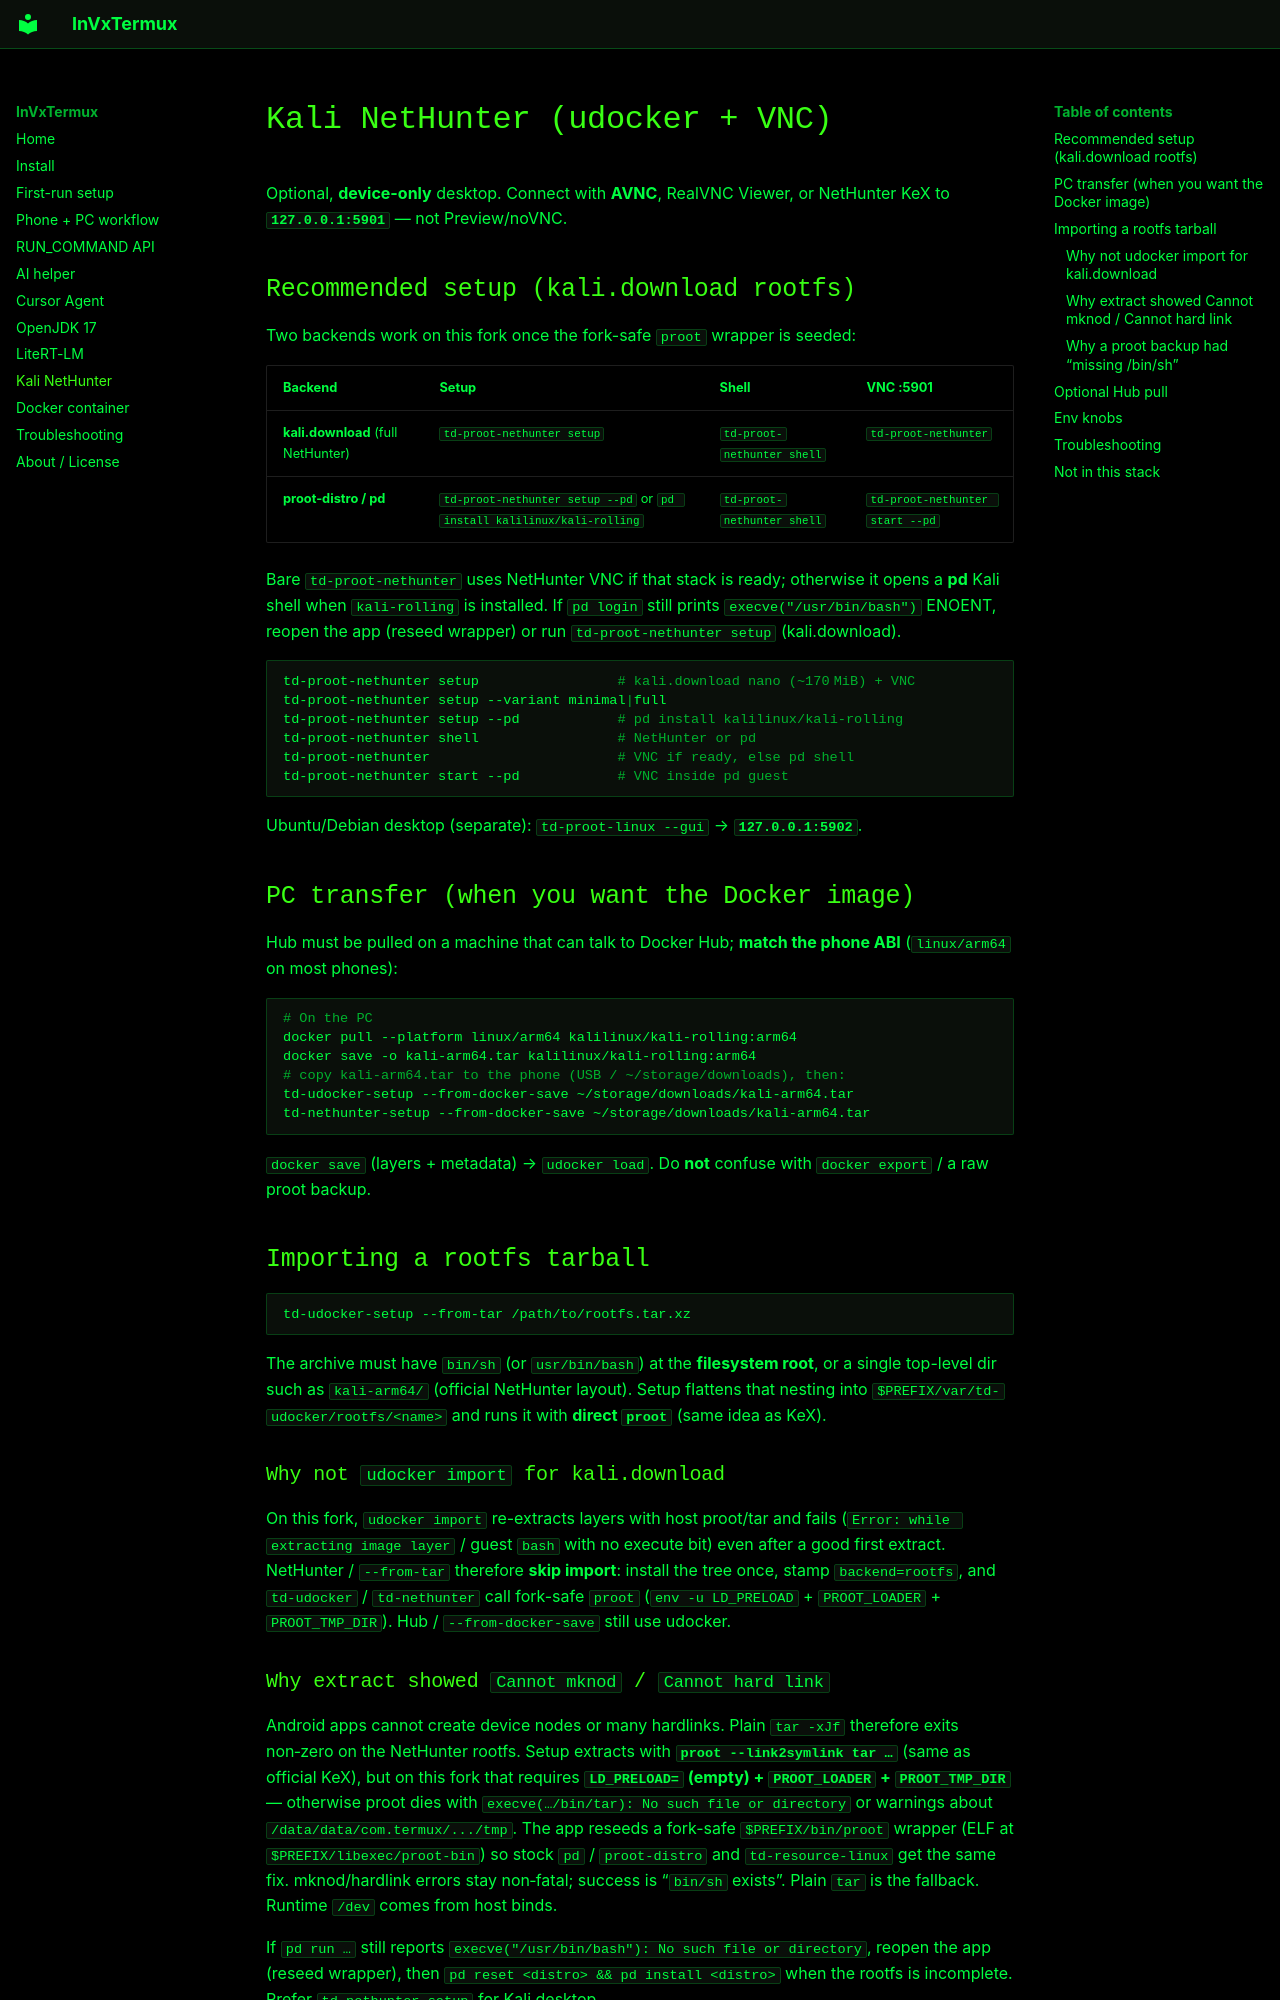

repository: involvex/termux-app · page: nethunter/index.html · generator: mkdocs

# Kali NetHunter (udocker + VNC)

Optional, **device-only** desktop. Connect with **AVNC**, RealVNC Viewer, or NetHunter KeX to **`127.0.0.1:5901`** — not Preview/noVNC.

## Recommended setup (kali.download rootfs)

Two backends work on this fork once the fork-safe `proot` wrapper is seeded:

| Backend | Setup | Shell | VNC :5901 |
|---------|--------|-------|-----------|
| **kali.download** (full NetHunter) | `td-proot-nethunter setup` | `td-proot-nethunter shell` | `td-proot-nethunter` |
| **proot-distro / pd** | `td-proot-nethunter setup --pd` or `pd install kalilinux/kali-rolling` | `td-proot-nethunter shell` | `td-proot-nethunter start --pd` |

Bare `td-proot-nethunter` uses NetHunter VNC if that stack is ready; otherwise it opens a **pd** Kali shell when `kali-rolling` is installed. If `pd login` still prints `execve("/usr/bin/bash")` ENOENT, reopen the app (reseed wrapper) or run `td-proot-nethunter setup` (kali.download).

```bash
td-proot-nethunter setup                 # kali.download nano (~170 MiB) + VNC
td-proot-nethunter setup --variant minimal|full
td-proot-nethunter setup --pd            # pd install kalilinux/kali-rolling
td-proot-nethunter shell                 # NetHunter or pd
td-proot-nethunter                       # VNC if ready, else pd shell
td-proot-nethunter start --pd            # VNC inside pd guest
```

Ubuntu/Debian desktop (separate): `td-proot-linux --gui` → **`127.0.0.1:5902`**.

## PC transfer (when you want the Docker image)

Hub must be pulled on a machine that can talk to Docker Hub; **match the phone ABI** (`linux/arm64` on most phones):

```bash
# On the PC
docker pull --platform linux/arm64 kalilinux/kali-rolling:arm64
docker save -o kali-arm64.tar kalilinux/kali-rolling:arm64
# copy kali-arm64.tar to the phone (USB / ~/storage/downloads), then:
td-udocker-setup --from-docker-save ~/storage/downloads/kali-arm64.tar
td-nethunter-setup --from-docker-save ~/storage/downloads/kali-arm64.tar
```

`docker save` (layers + metadata) → `udocker load`. Do **not** confuse with `docker export` / a raw proot backup.

## Importing a rootfs tarball

```bash
td-udocker-setup --from-tar /path/to/rootfs.tar.xz
```

The archive must have `bin/sh` (or `usr/bin/bash`) at the **filesystem root**, or a single top-level dir such as `kali-arm64/` (official NetHunter layout). Setup flattens that nesting into `$PREFIX/var/td-udocker/rootfs/<name>` and runs it with **direct `proot`** (same idea as KeX).

### Why not `udocker import` for kali.download

On this fork, `udocker import` re-extracts layers with host proot/tar and fails (`Error: while extracting image layer` / guest `bash` with no execute bit) even after a good first extract. NetHunter / `--from-tar` therefore **skip import**: install the tree once, stamp `backend=rootfs`, and `td-udocker` / `td-nethunter` call fork-safe `proot` (`env -u LD_PRELOAD` + `PROOT_LOADER` + `PROOT_TMP_DIR`). Hub / `--from-docker-save` still use udocker.
